Image classification data set "splits" (meetarora19/LiverAI on GitHub). Class labels (2): normal, tumor.

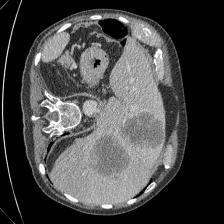
Label: tumor

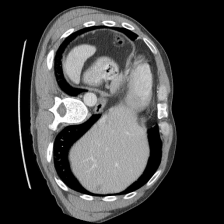
Label: tumor

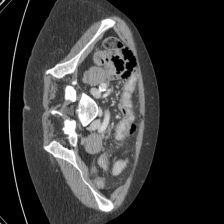
Label: normal

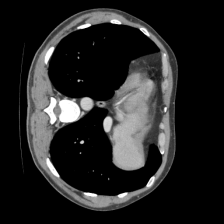
Label: normal

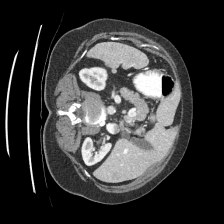
Label: tumor

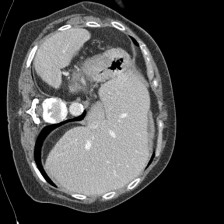
Label: normal
